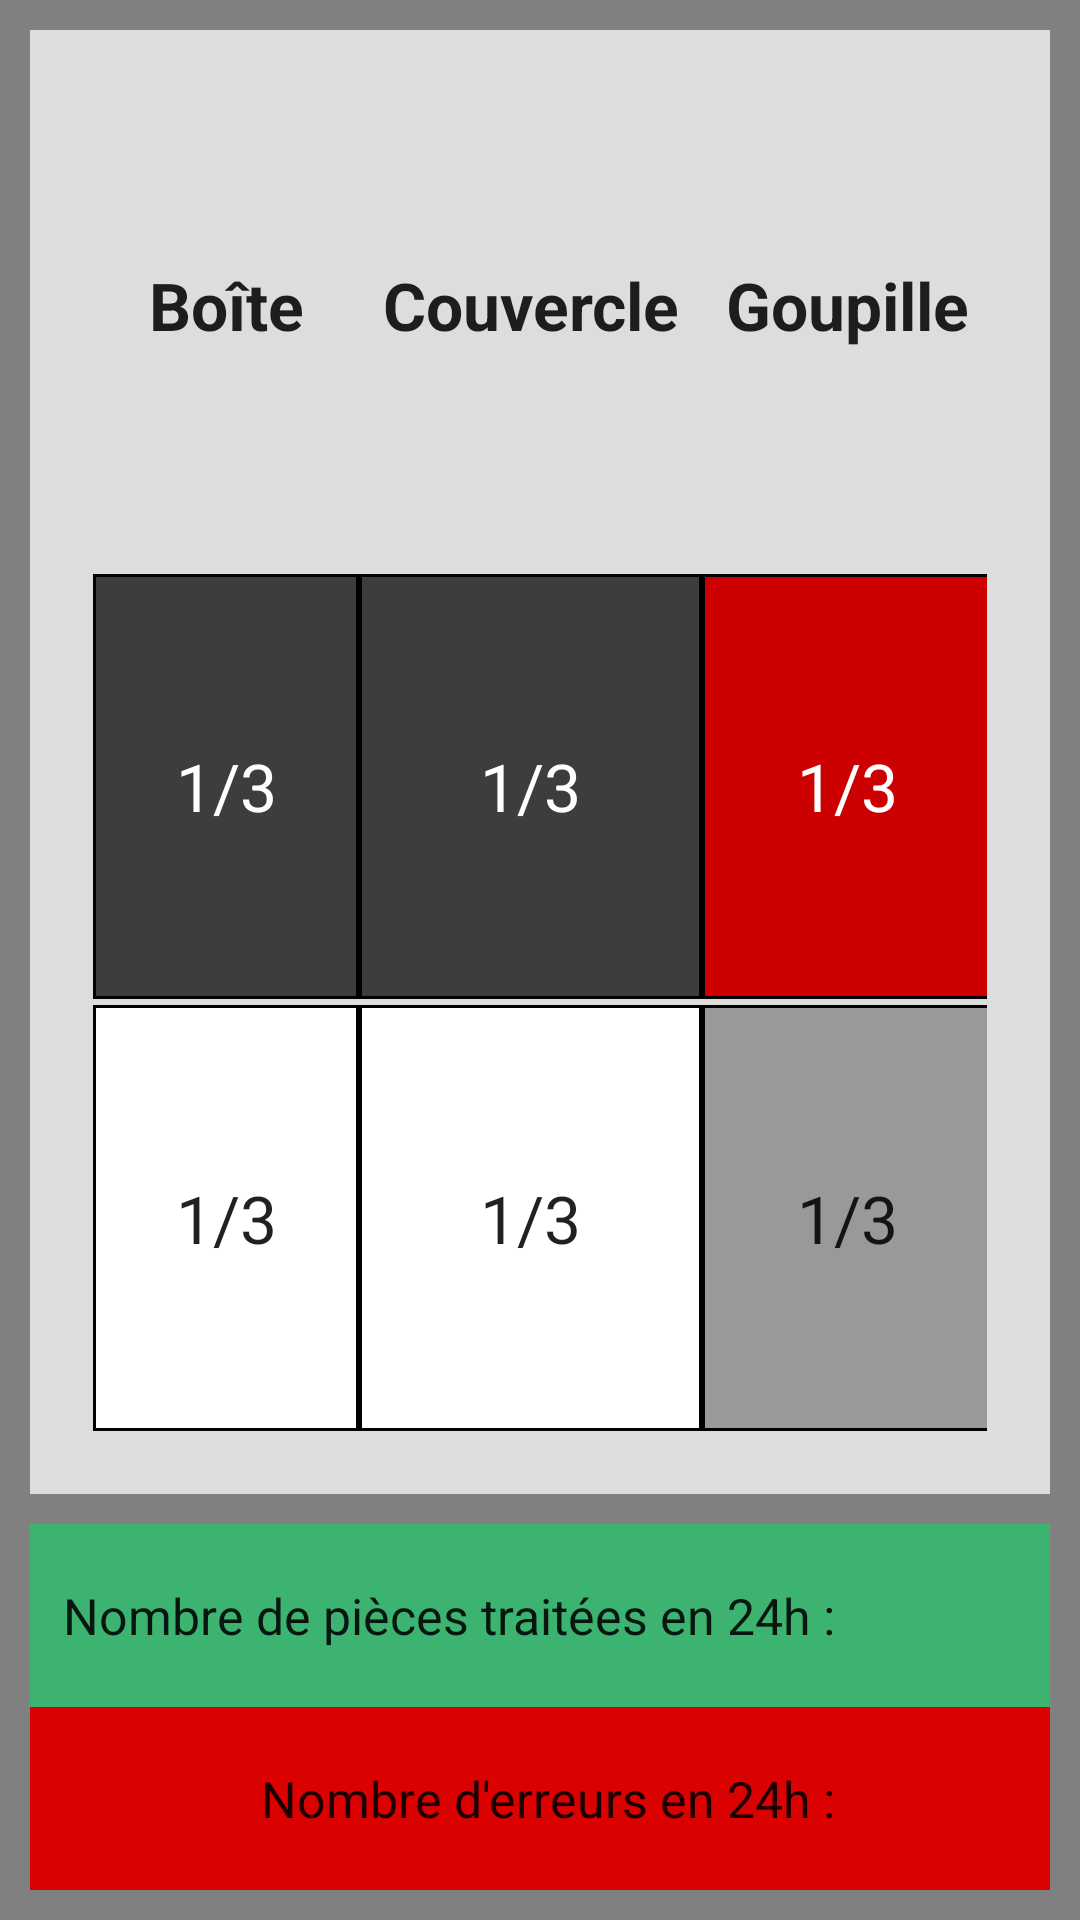

The Android layout XML behind this screen, and the referenced resources:
<!-- AndroidManifest.xml: application theme Theme.QUEPLUMEAPP -->
<!-- res/layout/activity_menu.xml -->
<?xml version="1.0" encoding="utf-8"?>
<androidx.constraintlayout.widget.ConstraintLayout xmlns:android="http://schemas.android.com/apk/res/android"
    xmlns:tools="http://schemas.android.com/tools"
    android:layout_width="match_parent"
    android:layout_height="match_parent"
    tools:context=".MainActivity">


    <LinearLayout
        android:orientation="vertical"
        android:layout_width="match_parent"
        android:layout_height="match_parent"
        android:background="@drawable/background">

        <LinearLayout
            android:orientation="vertical"
            android:layout_width="match_parent"
            android:layout_height="0dp"
            android:layout_weight="8">

            <TableLayout
                android:layout_width="match_parent"
                android:layout_height="0dp"
                android:layout_weight="8"
                android:stretchColumns="0,1,2"
                android:gravity="center"
                android:padding="20dp"
                android:background="@drawable/border">

                <TableRow
                    android:layout_width="match_parent"
                    android:layout_height="0dp"
                    android:layout_margin="1dp"
                    android:layout_weight="1"
                    android:paddingBottom="50px">

                    <TextView
                        android:layout_width="match_parent"
                        android:layout_height="match_parent"
                        android:textAppearance="?android:attr/textAppearanceLarge"
                        android:text="  Boîte  "
                        android:layout_margin="1dp"
                        android:layout_column="0"
                        android:background="@drawable/ic_launcher_background"
                        android:textStyle="bold"
                        android:gravity="center"

                        />

                    <TextView
                        android:layout_width="wrap_content"
                        android:layout_height="match_parent"
                        android:textAppearance="?android:attr/textAppearanceLarge"
                        android:text="Couvercle"
                        android:layout_margin="1dp"
                        android:layout_column="1"
                        android:background="@drawable/ic_launcher_background"
                        android:gravity="center"
                        android:textStyle="bold"
                        />

                    <TextView
                        android:layout_width="wrap_content"
                        android:layout_height="match_parent"
                        android:textAppearance="?android:attr/textAppearanceLarge"
                        android:text="Goupille"
                        android:layout_margin="1dp"
                        android:background="@drawable/ic_launcher_background"
                        android:gravity="center"
                        android:textStyle="bold"
                        android:layout_column="2"
                        />
                </TableRow>

                <TableRow
                    android:background="#000000"
                    android:layout_width="match_parent"
                    android:layout_height="0dp"
                    android:layout_margin="1dp"
                    android:layout_weight="1"
                    >

                    <TextView
                        android:id="@+id/textview_boite_noire"
                        android:layout_width="match_parent"
                        android:layout_height="match_parent"
                        android:textAppearance="?android:attr/textAppearanceLarge"
                        android:text="1/3"
                        android:background="#CC4d4d4d"
                        android:textColor="@color/white"
                        android:layout_margin="1dp"
                        android:layout_column="0"

                        android:gravity="center"
                        />

                    <TextView
                        android:id="@+id/textview_couvercle_noir"
                        android:layout_width="wrap_content"
                        android:layout_height="match_parent"
                        android:textAppearance="?android:attr/textAppearanceLarge"
                        android:text="1/3"
                        android:background="#CC4d4d4d"
                        android:textColor="@color/white"
                        android:layout_margin="1dp"
                        android:layout_column="1"
                        android:gravity="center"
                        />

                    <TextView
                        android:id="@+id/textview_goupille_rouge"
                        android:layout_width="wrap_content"
                        android:layout_height="match_parent"
                        android:textAppearance="?android:attr/textAppearanceLarge"
                        android:text="1/3"
                        android:background="#CCFF0000"
                        android:textColor="@color/white"
                        android:layout_margin="1dp"
                        android:gravity="center"
                        android:layout_column="2" />
                </TableRow>
                <TableRow
                    android:background="#000000"
                    android:layout_width="match_parent"
                    android:layout_height="0dp"
                    android:layout_margin="1dp"
                    android:layout_weight="1"
                    >

                    <TextView
                        android:id="@+id/textview_boite_blanche"
                        android:layout_width="match_parent"
                        android:layout_height="match_parent"
                        android:textAppearance="?android:attr/textAppearanceLarge"
                        android:text="1/3"
                        android:layout_margin="1dp"
                        android:layout_column="0"
                        android:background="#FFFFFF"
                        android:gravity="center"
                        />

                    <TextView
                        android:id="@+id/textview_couvercle_blanc"
                        android:layout_width="wrap_content"
                        android:layout_height="match_parent"
                        android:textAppearance="?android:attr/textAppearanceLarge"
                        android:text="1/3"
                        android:layout_margin="1dp"
                        android:layout_column="1"
                        android:background="#FFFFFF"
                        android:gravity="center"
                        />

                    <TextView
                        android:id="@+id/textview_goupille_grise"
                        android:layout_width="wrap_content"
                        android:layout_height="match_parent"
                        android:textAppearance="?android:attr/textAppearanceLarge"
                        android:text="1/3"
                        android:background="#CCC0C0C0"
                        android:layout_margin="1dp"
                        android:gravity="center"
                        android:layout_column="2" />
                </TableRow>
            </TableLayout>
            <LinearLayout
                android:layout_width="match_parent"
                android:layout_height="0dp"
                android:layout_weight="1"
                android:weightSum="5"
                android:background="#3CB371"
                android:layout_marginTop="10dp">
                <TextView
                    android:layout_height="match_parent"
                    android:layout_width="0dp"
                    android:layout_weight="4"
                    android:gravity="center"
                    android:textAlignment="textEnd"
                    android:textSize="50px"
                    android:text="Nombre de pièces traitées en 24h : "
                    android:textAppearance="?android:attr/textAppearanceLarge">

                </TextView>
                <TextView
                    android:id="@+id/textview_nbr_pieces_24h"
                    android:layout_width="0dp"
                    android:layout_height="match_parent"
                    android:gravity="center"
                    android:textAppearance="?android:attr/textAppearanceLarge"
                    android:layout_weight="1">
                </TextView>
            </LinearLayout>
            <LinearLayout
                android:layout_width="match_parent"
                android:layout_height="0dp"
                android:layout_weight="1"
                android:weightSum="5"
                android:background="#DA0100">
                <TextView
                    android:layout_height="match_parent"
                    android:layout_width="0dp"
                    android:layout_weight="4"
                    android:gravity="center"
                    android:textAlignment="textEnd"
                    android:textSize="50px"
                    android:text="Nombre d'erreurs en 24h : "
                    android:textAppearance="?android:attr/textAppearanceLarge">
                </TextView>
                <TextView
                    android:id="@+id/textview_nbr_erreurs_24h"
                    android:layout_width="0dp"
                    android:layout_height="match_parent"
                    android:layout_weight="1"
                    android:gravity="center"
                    android:textAppearance="?android:attr/textAppearanceLarge">
                </TextView>
            </LinearLayout>


        </LinearLayout>

    </LinearLayout>

</androidx.constraintlayout.widget.ConstraintLayout>
<!-- resources referenced by this layout -->
<resources>
  <!-- drawable background (drawable) -->
  <?xml version="1.0" encoding="utf-8"?>
  <shape xmlns:android="http://schemas.android.com/apk/res/android" android:shape="rectangle" >
      <solid android:color="#808080" />
      <padding android:bottom="10dp" android:left="10dp" android:right="10dp" android:top="10dp" />
  </shape>
  <!-- drawable border (drawable) -->
  <?xml version="1.0" encoding="utf-8"?>
  <shape xmlns:android="http://schemas.android.com/apk/res/android" android:shape="rectangle" >
      <solid android:color="#DDDDDD" />
      <padding android:bottom="10dp" android:left="10dp" android:right="10dp" android:top="10dp" />
  </shape>
  <style name="Theme.QUEPLUMEAPP" parent="Theme.MaterialComponents.DayNight.DarkActionBar">
          
          <item name="colorPrimary">@color/purple_500</item>
          <item name="colorPrimaryVariant">@color/purple_700</item>
          <item name="colorOnPrimary">@color/white</item>
          
          <item name="colorSecondary">@color/teal_200</item>
          <item name="colorSecondaryVariant">@color/teal_700</item>
          <item name="colorOnSecondary">@color/black</item>
          
          <item name="android:statusBarColor" tools:targetApi="l">?attr/colorPrimaryVariant</item>
          
      </style>
  <!-- not gathered from this repository: default colours our renderer supplied (Android Studio template values) -->
  <color name="purple_500">#FF6200EE</color>
  <color name="purple_700">#FF3700B3</color>
  <color name="teal_200">#FF03DAC5</color>
  <color name="teal_700">#FF018786</color>
  <color name="black">#FF000000</color>
  <color name="white">#FFFFFFFF</color>
</resources>
